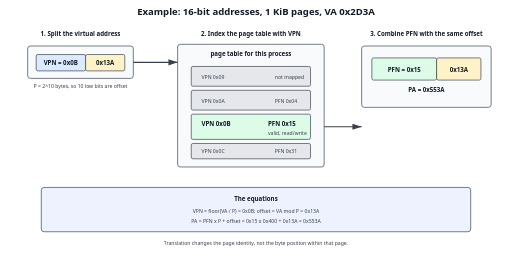
t = 0.00 s
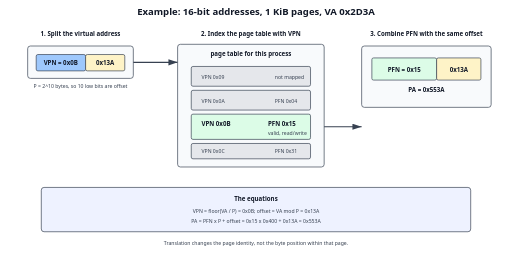
t = 1.00 s
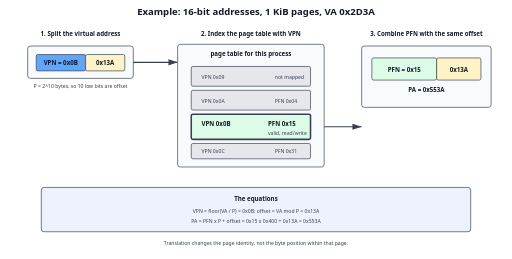
t = 2.00 s
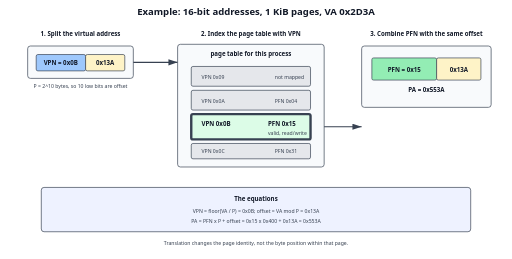
t = 3.00 s
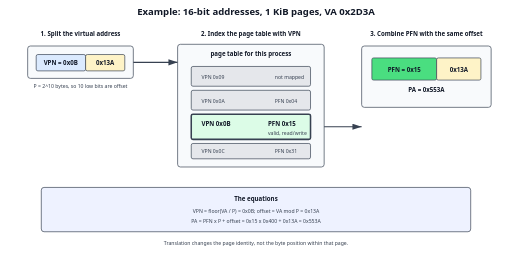
t = 4.00 s
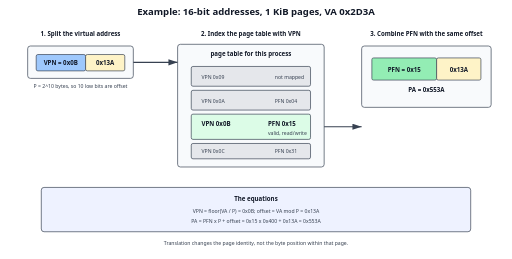
t = 5.00 s

The animated SVG that drew these frames (rendered in a browser with its animation timeline set to each time). Animation: 3 SMIL elements (animate=3); one cycle of 6.00 s, repeats indefinitely.

<svg xmlns="http://www.w3.org/2000/svg" width="1500" height="760" viewBox="0 0 1500 760" role="img" aria-labelledby="title desc">
  <title id="title">Paging preserves the page offset during translation</title>
  <desc id="desc">A virtual address is divided into virtual page number and offset. The page table maps VPN 0x0B to PFN 0x15, and the unchanged offset 0x13A forms physical address 0x553A. Highlights animate through the steps.</desc>
  <defs>
    <marker id="arrow" markerWidth="10" markerHeight="10" refX="9" refY="3" orient="auto"><path d="M0,0 L0,6 L9,3z" fill="#374151"/></marker>
    <style>.h{font:700 28px system-ui,sans-serif;fill:#111827}.t{font:600 18px system-ui,sans-serif;fill:#111827}.s{font:15px system-ui,sans-serif;fill:#374151}.box{stroke:#374151;stroke-width:2}.line{fill:none;stroke:#374151;stroke-width:3;marker-end:url(#arrow)}</style>
  </defs>
  <rect width="1500" height="760" fill="#ffffff"/>
  <text x="750" y="44" text-anchor="middle" class="h">Example: 16-bit addresses, 1 KiB pages, VA 0x2D3A</text>
  <text x="235" y="105" text-anchor="middle" class="t">1. Split the virtual address</text>
  <rect x="80" y="135" width="310" height="95" rx="8" fill="#f8fafc" class="box"/>
  <rect x="105" y="160" width="145" height="48" rx="5" fill="#dbeafe" class="box"><animate attributeName="fill" values="#dbeafe;#60a5fa;#dbeafe" dur="4s" repeatCount="indefinite"/></rect>
  <rect x="250" y="160" width="115" height="48" rx="5" fill="#fef3c7" class="box"/>
  <text x="177" y="191" text-anchor="middle" class="t">VPN = 0x0B</text><text x="307" y="191" text-anchor="middle" class="t">0x13A</text>
  <text x="235" y="257" text-anchor="middle" class="s">P = 2^10 bytes, so 10 low bits are offset</text>

  <path d="M390 183 H520" class="line"/>
  <text x="735" y="105" text-anchor="middle" class="t">2. Index the page table with VPN</text>
  <rect x="520" y="130" width="430" height="360" rx="8" fill="#f8fafc" class="box"/>
  <text x="735" y="165" text-anchor="middle" class="t">page table for this process</text>
  <rect x="560" y="195" width="350" height="58" rx="5" fill="#e5e7eb" class="box"/><text x="590" y="231" class="s">VPN 0x09</text><text x="805" y="231" class="s">not mapped</text>
  <rect x="560" y="265" width="350" height="58" rx="5" fill="#e5e7eb" class="box"/><text x="590" y="301" class="s">VPN 0x0A</text><text x="805" y="301" class="s">PFN 0x04</text>
  <rect x="560" y="335" width="350" height="74" rx="5" fill="#dcfce7" class="box"><animate attributeName="stroke-width" values="2;7;2" dur="4s" begin="1s" repeatCount="indefinite"/></rect>
  <text x="590" y="370" class="t">VPN 0x0B</text><text x="785" y="370" class="t">PFN 0x15</text><text x="785" y="395" class="s">valid, read/write</text>
  <rect x="560" y="421" width="350" height="45" rx="5" fill="#e5e7eb" class="box"/><text x="590" y="450" class="s">VPN 0x0C</text><text x="805" y="450" class="s">PFN 0x31</text>

  <path d="M950 372 H1060" class="line"/>
  <text x="1250" y="105" text-anchor="middle" class="t">3. Combine PFN with the same offset</text>
  <rect x="1060" y="135" width="380" height="180" rx="8" fill="#f8fafc" class="box"/>
  <rect x="1090" y="170" width="190" height="65" rx="5" fill="#dcfce7" class="box"><animate attributeName="fill" values="#dcfce7;#4ade80;#dcfce7" dur="4s" begin="2s" repeatCount="indefinite"/></rect>
  <rect x="1280" y="170" width="130" height="65" rx="5" fill="#fef3c7" class="box"/>
  <text x="1185" y="210" text-anchor="middle" class="t">PFN = 0x15</text><text x="1345" y="210" text-anchor="middle" class="t">0x13A</text>
  <text x="1250" y="270" text-anchor="middle" class="t">PA = 0x553A</text>

  <rect x="120" y="550" width="1260" height="130" rx="8" fill="#eef2ff" class="box"/>
  <text x="750" y="590" text-anchor="middle" class="t">The equations</text>
  <text x="750" y="624" text-anchor="middle" class="s">VPN = floor(VA / P) = 0x0B; offset = VA mod P = 0x13A</text>
  <text x="750" y="653" text-anchor="middle" class="s">PA = PFN x P + offset = 0x15 x 0x400 + 0x13A = 0x553A</text>
  <text x="750" y="720" text-anchor="middle" class="s">Translation changes the page identity, not the byte position within that page.</text>
</svg>
